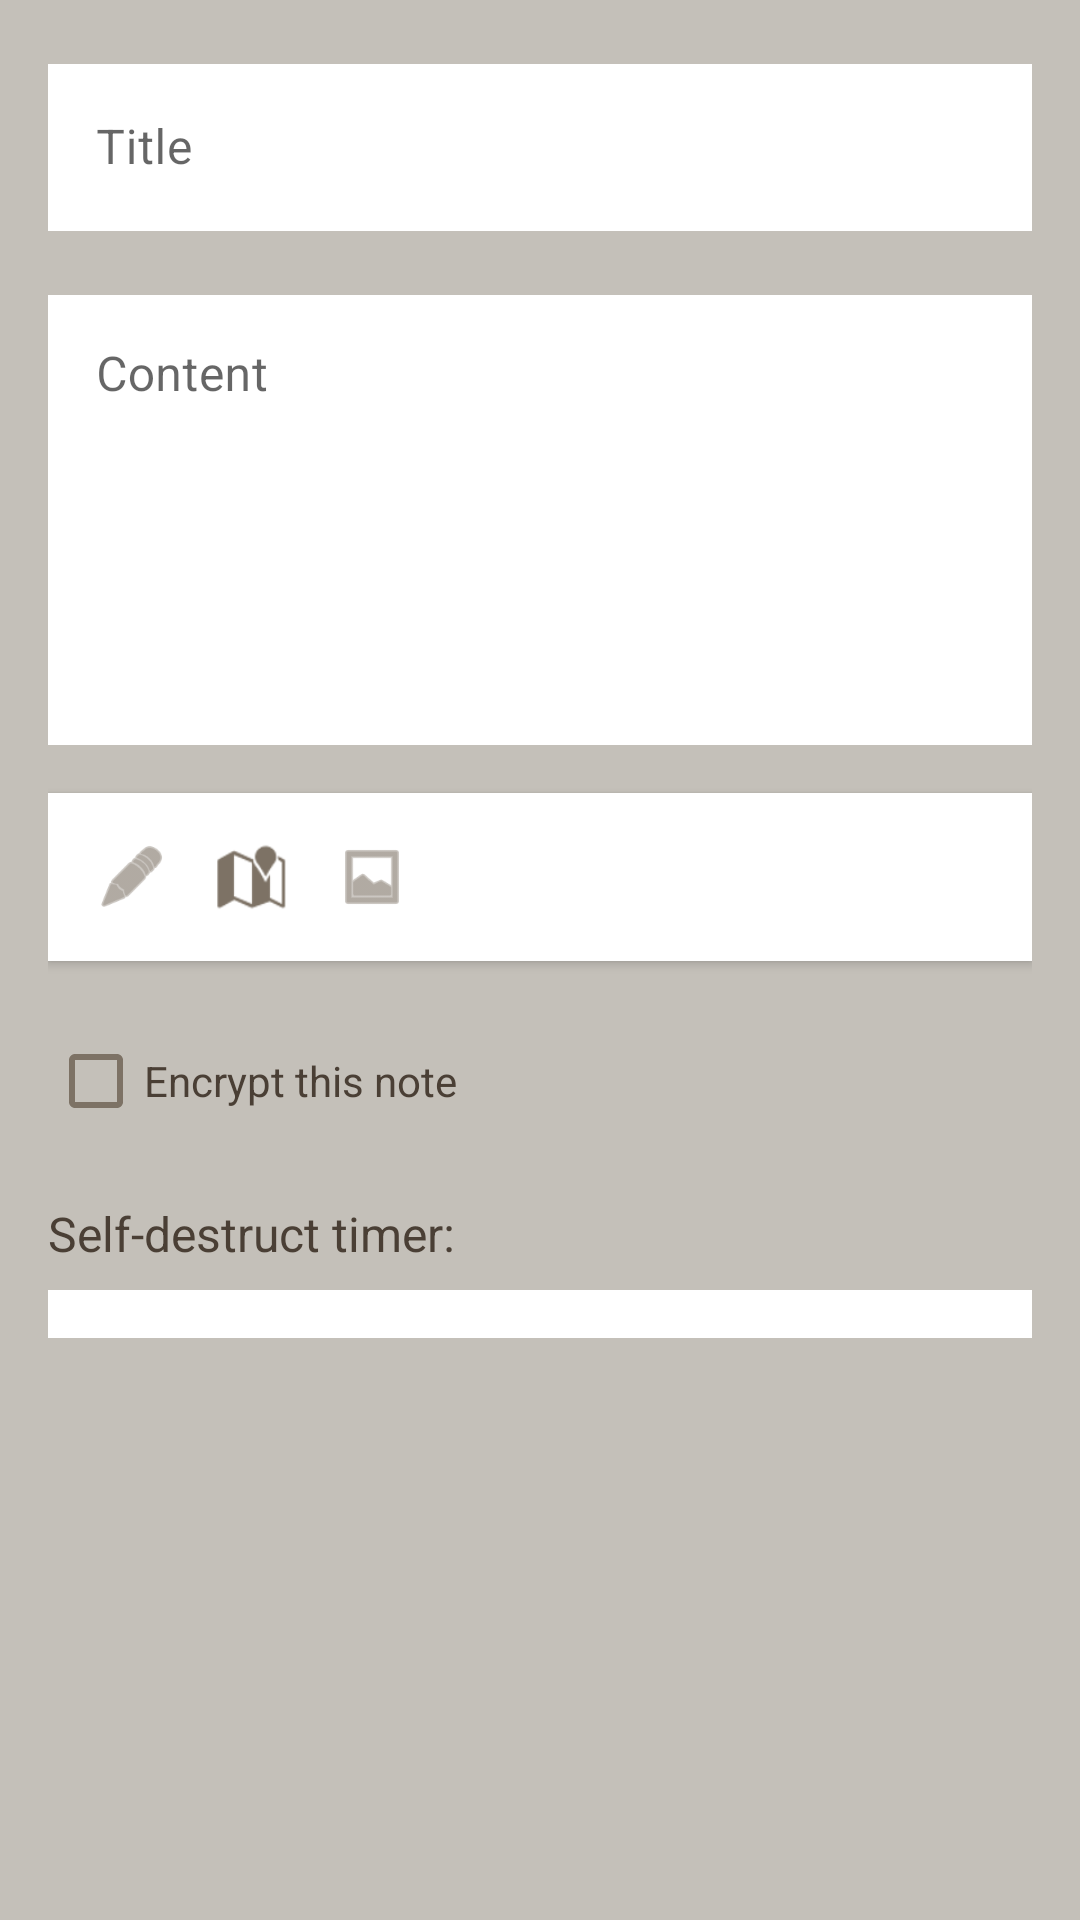

Here is an Android app screen rendered from its layout file. Give the layout XML and the strings, colors and styles it references.
<!-- AndroidManifest.xml: application theme Theme.HonourProject -->
<!-- res/layout/dialog_note.xml -->
<?xml version="1.0" encoding="utf-8"?>
<ScrollView xmlns:android="http://schemas.android.com/apk/res/android"
    xmlns:app="http://schemas.android.com/apk/res-auto"
    android:layout_width="match_parent"
    android:layout_height="wrap_content"
    android:padding="16dp"
    android:background="@color/background_beige">

    <LinearLayout
        android:layout_width="match_parent"
        android:layout_height="wrap_content"
        android:orientation="vertical">

        
        <com.google.android.material.textfield.TextInputLayout
            android:layout_width="match_parent"
            android:layout_height="wrap_content"
            android:layout_marginBottom="16dp"
            style="@style/CustomTextInputStyle">

            <com.google.android.material.textfield.TextInputEditText
                android:id="@+id/title_input"
                android:layout_width="match_parent"
                android:layout_height="wrap_content"
                android:hint="Title"
                android:textColor="@color/text_dark"
                android:background="@color/pure_white"/>
        </com.google.android.material.textfield.TextInputLayout>

        
        <com.google.android.material.textfield.TextInputLayout
            android:layout_width="match_parent"
            android:layout_height="wrap_content"
            android:layout_marginBottom="16dp"
            style="@style/CustomTextInputStyle">

            <com.google.android.material.textfield.TextInputEditText
                android:id="@+id/content_input"
                android:layout_width="match_parent"
                android:layout_height="150dp"
                android:hint="Content"
                android:gravity="top"
                android:inputType="textMultiLine"
                android:textColor="@color/text_dark"
                android:background="@color/pure_white"/>
        </com.google.android.material.textfield.TextInputLayout>


        <LinearLayout
            android:layout_width="match_parent"
            android:layout_height="wrap_content"
            android:orientation="horizontal"
            android:padding="8dp"
            android:background="@color/pure_white"
            android:layout_marginBottom="16dp"
            android:elevation="2dp">

            <ImageView
                android:layout_width="40dp"
                android:layout_height="40dp"
                android:src="@android:drawable/ic_menu_edit"
                android:padding="8dp"
                app:tint="@color/dark_beige" />

            <ImageView
                android:layout_width="40dp"
                android:layout_height="40dp"
                android:src="@android:drawable/ic_dialog_map"
                android:padding="8dp"
                app:tint="@color/dark_beige" />

            <ImageView
                android:layout_width="40dp"
                android:layout_height="40dp"
                android:src="@android:drawable/ic_menu_gallery"
                android:padding="8dp"
                app:tint="@color/dark_beige" />
        </LinearLayout>

        <CheckBox
            android:id="@+id/encrypt_check"
            android:layout_width="match_parent"
            android:layout_height="wrap_content"
            android:text="Encrypt this note"
            android:textColor="@color/text_dark"
            android:layout_marginBottom="16dp"
            android:buttonTint="@color/dark_beige"/>

        <TextView
            android:layout_width="match_parent"
            android:layout_height="wrap_content"
            android:text="Self-destruct timer:"
            android:textSize="16sp"
            android:textColor="@color/text_dark"
            android:layout_marginBottom="8dp"/>

        <Spinner
            android:id="@+id/time_spinner"
            android:layout_width="match_parent"
            android:layout_height="wrap_content"
            android:background="@color/pure_white"
            android:padding="8dp"
            android:dropDownSelector="@color/dark_beige"/>
    </LinearLayout>
</ScrollView>
<!-- resources referenced by this layout -->
<resources>
  <color name="background_beige">#C4C0B9</color>
  <color name="dark_beige">#7D7265</color>
  <color name="pure_white">#FFFFFF</color>
  <color name="text_dark">#4A3F35</color>
  <style name="CustomTextInputStyle" parent="Widget.MaterialComponents.TextInputLayout.OutlinedBox">
          <item name="boxBackgroundColor">@color/pure_white</item>
          <item name="boxStrokeColor">@color/dark_beige</item>
          <item name="hintTextColor">@color/text_hint</item>
      </style>
  <style name="Theme.HonourProject" parent="Theme.MaterialComponents.Light.DarkActionBar">
  
          <item name="windowActionBar">false</item>
          <item name="windowNoTitle">true</item>
  
          
          <item name="colorPrimary">@color/dark_beige</item>
          <item name="colorPrimaryVariant">@color/dark_beige</item>
          <item name="colorOnPrimary">@color/pure_white</item>
  
          
          <item name="colorSecondary">@color/dark_beige</item>
          <item name="colorSecondaryVariant">@color/dark_beige</item>
          <item name="colorOnSecondary">@color/pure_white</item>
  
          
          <item name="android:windowBackground">@color/background_beige</item>
          <item name="android:colorBackground">@color/background_beige</item>
  
          
          <item name="android:statusBarColor">@color/dark_beige</item>
  
          
          <item name="android:textColorPrimary">@color/text_dark</item>
          <item name="android:textColorSecondary">@color/text_hint</item>
      </style>
  <color name="text_hint">#9E9E9E</color>
</resources>
